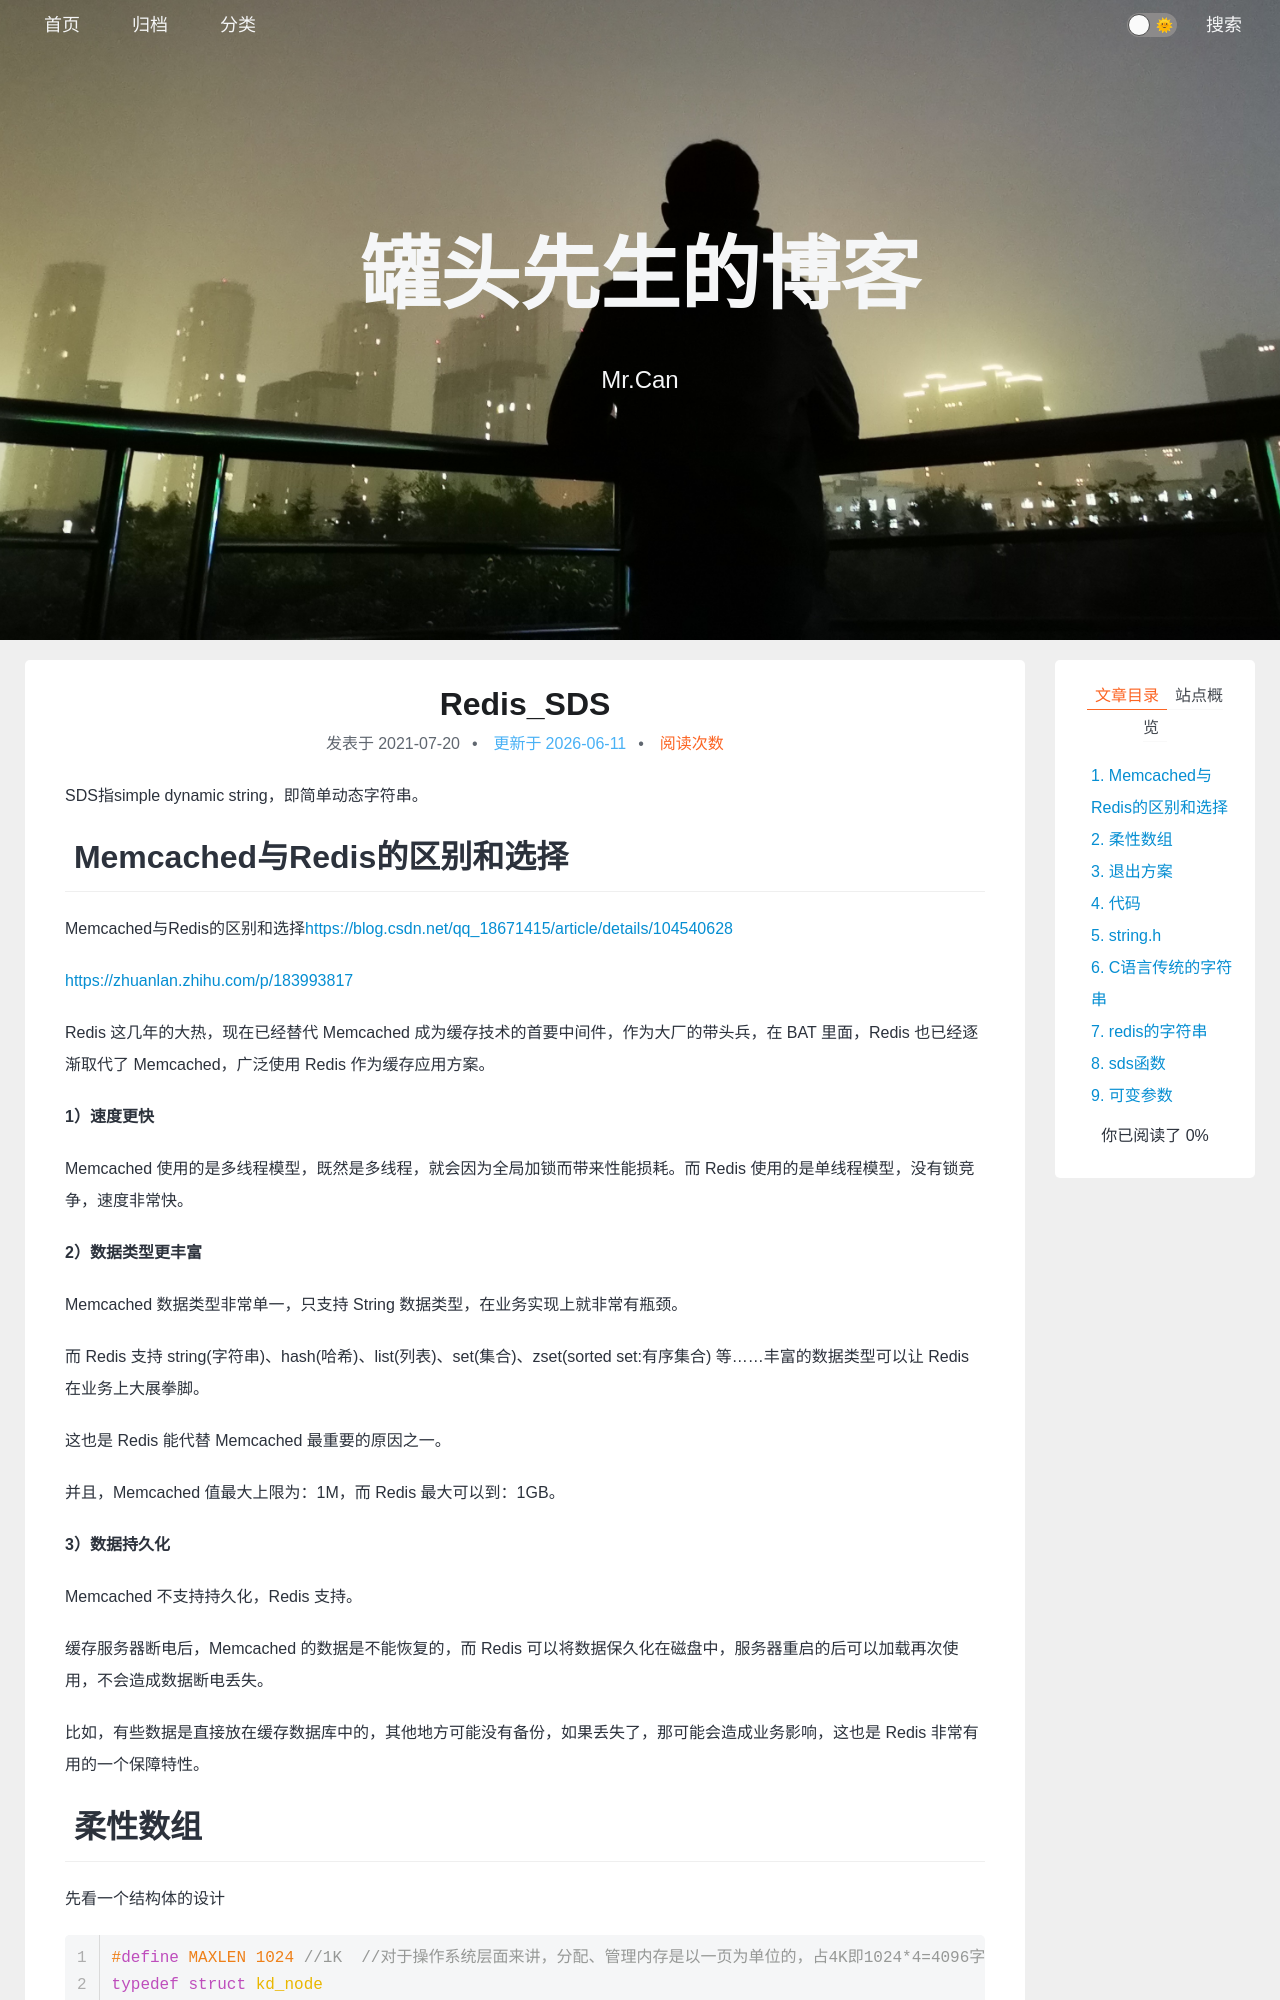

repository: xing-cg/xing-cg.github.io · page: Redis/Redis_SDS/index.html · generator: jekyll

---
title: Redis_SDS
typora-root-url: ../..
categories:
  - [高级数据结构, Redis]
tags:
  - null 
date: 2021/7/20
update:
comments:
published:
---

SDS指simple dynamic string，即简单动态字符串。

# Memcached与Redis的区别和选择

Memcached与Redis的区别和选择https://blog.csdn.net/qq_18671415/article/details/104540628

https://zhuanlan.zhihu.com/p/183993817

Redis 这几年的大热，现在已经替代 Memcached 成为缓存技术的首要中间件，作为大厂的带头兵，在 BAT 里面，Redis 也已经逐渐取代了 Memcached，广泛使用 Redis 作为缓存应用方案。

**1）速度更快**

Memcached 使用的是多线程模型，既然是多线程，就会因为全局加锁而带来性能损耗。而 Redis 使用的是单线程模型，没有锁竞争，速度非常快。

**2）数据类型更丰富**

Memcached 数据类型非常单一，只支持 String 数据类型，在业务实现上就非常有瓶颈。

而 Redis 支持 string(字符串)、hash(哈希)、list(列表)、set(集合)、zset(sorted set:有序集合) 等……丰富的数据类型可以让 Redis 在业务上大展拳脚。

这也是 Redis 能代替 Memcached 最重要的原因之一。

并且，Memcached 值最大上限为：1M，而 Redis 最大可以到：1GB。

**3）数据持久化**

Memcached 不支持持久化，Redis 支持。

缓存服务器断电后，Memcached 的数据是不能恢复的，而 Redis 可以将数据保久化在磁盘中，服务器重启的后可以加载再次使用，不会造成数据断电丢失。

比如，有些数据是直接放在缓存数据库中的，其他地方可能没有备份，如果丢失了，那可能会造成业务影响，这也是 Redis 非常有用的一个保障特性。
